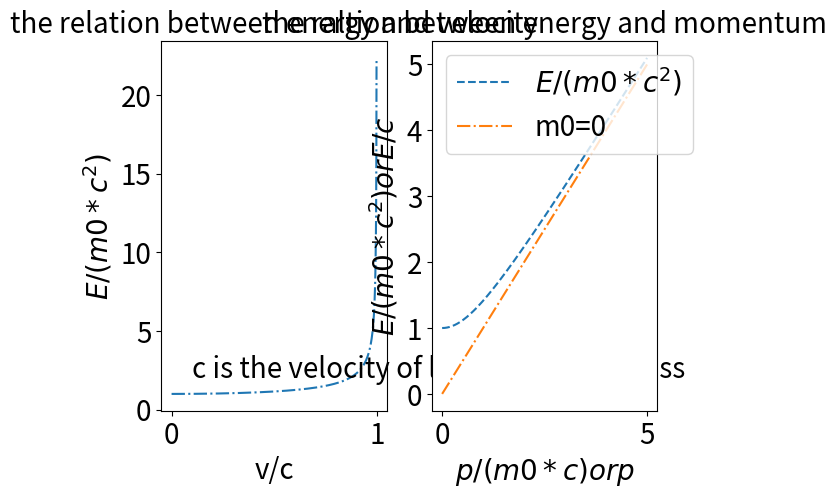

Recreate this plot in Python.
#相对论动量 速度 能量关系

import numpy as np
import matplotlib.pyplot as plt

ratio1=np.linspace(0,1,1000)  #ratio1代表v/c

E_r=1/np.sqrt(1-ratio1**2)  #能量与速度的关系

plt.figure()

ax=plt.subplot(121)

ax.plot(ratio1,E_r,'-.')  #绘制能量速度关系

ax.set_xlabel('v/c',fontsize=20)
ax.set_ylabel('$E/(m0*c^2)$',fontsize=20)
ax.set_title('the relation between energy and velocity',fontsize=20)
ax.text(0.1,2,'c is the velocity of light,m0 is the mass',fontsize=20)

ax.tick_params(labelsize=20)

ratio2=np.linspace(0,5,1000)  #ratio2代表 p/(m0*c)

E_E=np.sqrt(1+ratio2**2)  #能量与动量的关系

axp=plt.subplot(122)

axp.plot(ratio2,E_E,'--',label='$E/(m0*c^2)$')  #绘制能量与动量关系
axp.plot(ratio2,ratio2,'-.',label='m0=0')

axp.set_xlabel('$p/(m0*c) or p$',fontsize=20)
axp.set_ylabel('$E/(m0*c^2) or E/c$',fontsize=20)
axp.set_title('the raltion between energy and momentum',fontsize=20)

axp.tick_params(labelsize=20)

axp.legend(loc='upper left',frameon=True,fontsize=20)

plt.show()
